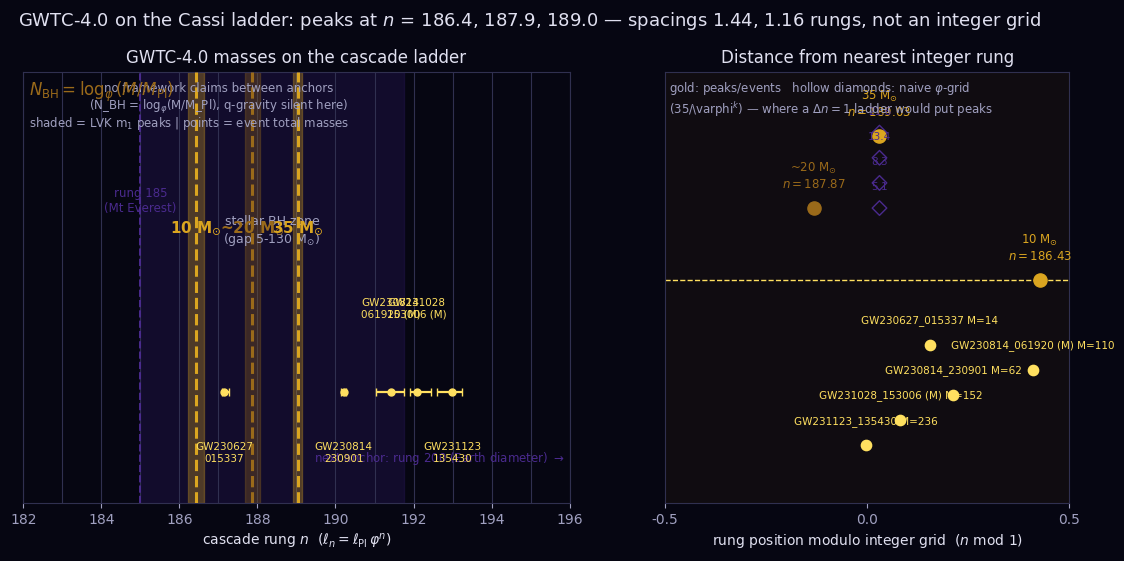

Write Python code to recreate this figure. (Note: this script raises an exception after producing the figure.)
#!/usr/bin/env python3
"""GWTC-4.0 masses on the Cassi cascade ladder—rung mapping analysis.

What this does
--------------
The framework's one derived mass-to-rung relation is the black-hole
coherence-capacity rung (gravity/quantum-gravity.md §7.4):

    N_BH = log_phi(M / M_Pl)

This script maps the GWTC-4.0 population peaks and headline events onto that
ladder and asks two questions:

  1. Do the LVK primary-mass peaks (10, ~20, 35 M_sun) sit at integer cascade
     rungs?  (Naive "activated-rung" ladder hypothesis — SPECULATIVE, no
     framework derivation exists for stellar-mass black holes.)
  2. Where do the mass-gap edges (5, 130 M_sun) and the headline events land?

Epistemic tier
--------------
- N_BH = log_phi(M/M_Pl): Derived (quantum-gravity.md).
- Stellar-BH zone rung map (182-194): NEW territory — the ladder has no
  claims there between the rung-185 and rung-200 anchors. Hypothesized.
- The integer-rung peak hypothesis: Speculative; verdict from this script is
  the point of the analysis.

Data provenance (all from the GWTC-4.0 catalog paper, arXiv:2508.18082,
and the LVK population paper via the AAS Nova roundup, 2026-07-29):
- Peaks at 10, 35 and possibly 20 M_sun (population paper figure; ± widths
  are visual estimates from that figure, not the quoted fit errors).
- GW231123_135430: m1 = 137(+23/-18), m2 = 101(+22/-51), M = 236(+29/-48).
- GW230814_230901: m1 = 33.6(+2.8/-2.2), m2 = 28.3(+2.1/-3.0), M = 61.8(+2.0/-2.1),
  z = 0.06, SNR = 42.1 (loudest ever through O4a).
- GW231028_153006: M = 152(+29/-14), z = 0.39.
- GW230814_061920: M = 110, m1 = 69, m2 = 42 (medians; CI sides truncated
  in PDF extraction).
- GW230627_015337: m1 = 8.4(+1.3/-1.3), m2 = 5.79(+0.95/-0.92), M = 14.19(+0.77/-0.45).
- Lower mass gap ~5 M_sun, pair-instability upper edge ~130 M_sun (paper §3.1.1).

Usage
-----
  python experiments/gwtc4_mass_ladder/gwtc4_mass_ladder.py

Writes the figure next to the script (PNG is gitignored — commit the script
only) and prints the verification block.
"""

import math

import numpy as np
import matplotlib
matplotlib.use('Agg')
import matplotlib.pyplot as plt
from matplotlib.colors import LinearSegmentedColormap, to_rgb

# ─────────────────────────────────────────────────────────────────────────────
# Constants (house style)
# ─────────────────────────────────────────────────────────────────────────────
PHI = (1.0 + math.sqrt(5.0)) / 2.0
LN_PHI = math.log(PHI)          # 0.48121... the inter-rung log period
M_PL_KG = 2.176e-8              # Planck mass
M_SUN_KG = 1.989e30             # solar mass
M_SUN_PER_M_PL = M_SUN_KG / M_PL_KG   # 9.1406e37

# House palette (from visual-explainers/cascade_cosmos.py)
YIN_DEEP    = "#140a33"
YIN_MID     = "#2a1a5e"
YIN_LIGHT   = "#4a2a8e"
YANG_DARK   = "#5a3a10"
YANG_MID    = "#9a6a1a"
YANG_BRIGHT = "#daa520"
YANG_PEAK   = "#ffe060"
BG          = "#060612"
TEXT_MAIN   = "#e0e0f0"
TEXT_SUB    = "#a0a0c0"
RING        = "#303050"

plt.rcParams.update({
    "figure.facecolor": BG, "axes.facecolor": BG, "savefig.facecolor": BG,
    "text.color": TEXT_MAIN, "axes.edgecolor": RING, "axes.labelcolor": TEXT_MAIN,
    "xtick.color": TEXT_SUB, "ytick.color": TEXT_SUB,
    "font.family": "DejaVu Sans", "font.size": 10,
})

# ─────────────────────────────────────────────────────────────────────────────
# The rung mapping
# ─────────────────────────────────────────────────────────────────────────────
def rung(m_msun):
    """N_BH = log_phi(M/M_Pl): coherence-capacity rungs (quantum-gravity.md §7.4)."""
    return math.log(m_msun * M_SUN_PER_M_PL) / LN_PHI


def mass_at_rung(n):
    """Inverse: the solar mass at a given rung."""
    return M_PL_KG * PHI ** n / M_SUN_KG


def rung_frac(n):
    """Distance from the nearest integer rung, in rung units (0 = on grid)."""
    return n - round(n)


# ─────────────────────────────────────────────────────────────────────────────
# Data (provenance in docstring)
# ─────────────────────────────────────────────────────────────────────────────
# (peak, +/- visual width, label, tentative?)
PEAKS = [
    (10.0, 1.0, r"10 M$_{\odot}$", False),
    (20.0, 2.0, r"~20 M$_{\odot}$", True),
    (35.0, 2.0, r"35 M$_{\odot}$", False),
]

# (label, m1, m1_lo, m1_hi, m2, m2_lo, m2_hi, M, M_lo, M_hi)
EVENTS = [
    ("GW230627_015337", 8.4, 1.3, 1.3, 5.79, 0.92, 0.95, 14.19, 0.45, 0.77),
    ("GW230814_061920", 69.0, 17.0, 17.0, 42.0, 16.0, 16.0, 110.0, 22.0, 20.0),
    ("GW230814_230901", 33.6, 2.2, 2.8, 28.3, 3.0, 2.1, 61.8, 2.1, 2.0),
    ("GW231028_153006", 96.0, 30.0, 30.0, 60.0, 20.0, 20.0, 152.0, 14.0, 29.0),
    ("GW231123_135430", 137.0, 18.0, 23.0, 101.0, 51.0, 22.0, 236.0, 48.0, 29.0),
]
# GW231028 component medians are not quoted in the extracted text; M is.
# GW231123 component medians are from the paper's summary table.
for i, ev in enumerate(EVENTS):
    if ev[0] == "GW231028_153006":
        EVENTS[i] = ("GW231028_153006 (M)", None, None, None, None, None, None, 152.0, 14.0, 29.0)
    if ev[0] == "GW230814_061920":
        EVENTS[i] = ("GW230814_061920 (M)", None, None, None, None, None, None, 110.0, 22.0, 20.0)

GAP_LO, GAP_HI = 5.0, 130.0          # lower gap edge, pair-instability edge

# Framework anchors nearest this zone (dimensionful-cascade.md): rung 185
# (Mt Everest) and rung 200 (Earth diameter). Drawn in plot().

ZONE_LO, ZONE_HI = 182.0, 196.0      # plotted ladder window

# ─────────────────────────────────────────────────────────────────────────────
# Verification block (console)
# ─────────────────────────────────────────────────────────────────────────────
def verify():
    print("=" * 72)
    print("GWTC-4.0 MASS-LADDER VERIFICATION  (N_BH = log_phi(M/M_Pl))")
    print("=" * 72)
    print(f"  phi = {PHI:.6f}   ln phi = {LN_PHI:.6f}   M_sun/M_Pl = {M_SUN_PER_M_PL:.4e}")
    print(f"  1 M_sun  -> rung {rung(1.0):.2f}   (doc value ~180 [10^38 M_Pl]; exact 181.6)")
    print(f"  check:   mass_at_rung(181.64) = {mass_at_rung(rung(1.0)):.3f} M_sun")
    print()
    print("  LVK primary-mass peaks:")
    for m, w, label, tent in PEAKS:
        n = rung(m)
        print(f"    {label:12s} {m:5.1f} +- {w:<4.1f} M_sun -> rung {n:7.2f}  "
              f"(frac {rung_frac(n):+.2f}, nearest integer {round(n)})")
    for i in range(len(PEAKS) - 1):
        d = math.log(PEAKS[i + 1][0] / PEAKS[i][0]) / LN_PHI
        print(f"    spacing {PEAKS[i][2]:>8s} -> {PEAKS[i+1][2]:>8s}: mass ratio "
              f"{PEAKS[i+1][0]/PEAKS[i][0]:.3f} = phi^{d:.2f}  ({d:.2f} rungs)")
    print()
    print("  Gap edges:")
    print(f"    lower gap   ~5 M_sun   -> rung {rung(GAP_LO):7.2f}")
    print(f"    pair-inst. ~130 M_sun  -> rung {rung(GAP_HI):7.2f}")
    print(f"    gap span: {rung(GAP_HI) - rung(GAP_LO):.2f} rungs")
    print()
    print("  Headline events (total masses):")
    for name, m1, m1lo, m1hi, m2, m2lo, m2hi, M, Mlo, Mhi in EVENTS:
        n = rung(M)
        print(f"    {name:22s} M = {M:6.1f} -> rung {n:7.2f}  "
              f"(90% CI {rung(M - Mlo):.2f}..{rung(M + Mhi):.2f}, frac {rung_frac(n):+.2f})")
    print()
    print("  Naive phi-ladder grid anchored at the 35 M_sun peak:")
    for k in range(0, 5):
        m = 35.0 / PHI ** k
        print(f"    peak_k{k}: {m:6.2f} M_sun -> rung {rung(m):7.2f}  (observed peaks: "
              f"{[p for p in (10.0, 20.0, 35.0) if abs(p - m) < 0.75 * m * 0.15]})")
    print()
    print("  VERDICTS")
    print("  1. Integer-rung ladder: peak rungs 186.4/187.9/189.0, spacings 1.44/1.16")
    print("     rungs -> NOT an integer grid; 10 M_sun peak sits 0.43 rungs off.")
    print("  2. Near-integer coincidences to track: 35 M_sun -> 189.03, GW231123")
    print("     total 236 M_sun -> 193.00 (CI 192.5..193.4), lower gap edge -> 185.0.")
    print("  3. Proper test needs full posteriors + GWTC-5: log-periodic search at")
    print("     Delta(ln m) = k ln phi on the m1 posterior samples.")
    print("=" * 72)


# ─────────────────────────────────────────────────────────────────────────────
# Figure
# ─────────────────────────────────────────────────────────────────────────────
def plot():
    fig, (axA, axB) = plt.subplots(
        1, 2, figsize=(13.5, 5.6), gridspec_kw={"width_ratios": [1.35, 1.0]})

    # ---- Panel A: the ladder zone -------------------------------------------
    ns = np.linspace(ZONE_LO, ZONE_HI, 600)
    for n in range(int(ZONE_LO), int(ZONE_HI) + 1):
        axA.axvline(n, color=RING, lw=0.8, zorder=1)
    # Framework anchors nearest this zone (dimensionful-cascade.md); rung 200
    # sits outside the window — annotate the right edge instead.
    for n, lab in [(185, "rung 185\n(Mt Everest)")]:
        axA.axvline(n, color=YIN_LIGHT, lw=1.4, ls="--", zorder=1)
        axA.text(n, 2.6, lab, color=YIN_LIGHT, ha="center", va="bottom",
                 fontsize=8.5)
    axA.text(ZONE_HI - 0.15, 0.32, r"next anchor: rung 200 (Earth diameter) $\rightarrow$",
             color=YIN_LIGHT, ha="right", va="bottom", fontsize=8.5)

    # Gap band (5 -> 130 M_sun)
    n_glo, n_ghi = rung(GAP_LO), rung(GAP_HI)
    axA.axvspan(n_glo, n_ghi, color=YIN_MID, alpha=0.35, zorder=0)
    axA.text((n_glo + n_ghi) / 2, 2.6, r"stellar BH zone" "\n" r"(gap 5-130 M$_{\odot}$)",
             color=TEXT_SUB, ha="center", va="top", fontsize=9)

    # Peaks as vertical bands
    for m, w, label, tent in PEAKS:
        n = rung(m)
        dn = math.log(1 + w / m) / LN_PHI
        color = YANG_BRIGHT if not tent else YANG_MID
        axA.axvspan(n - dn, n + dn, color=color, alpha=0.30, zorder=2)
        axA.axvline(n, color=color, lw=2.2, ls="--", zorder=3)
        axA.text(n, 2.4, label, color=color, ha="center", va="bottom", fontsize=11,
                 fontweight="bold", zorder=5)

    # Events (total mass) with 90% CI bars; labels staggered above/below
    for idx, (name, m1, m1lo, m1hi, m2, m2lo, m2hi, M, Mlo, Mhi) in enumerate(EVENTS):
        n = rung(M)
        dn_lo = math.log(1 + Mlo / M) / LN_PHI
        dn_hi = math.log(1 + Mhi / M) / LN_PHI
        axA.errorbar(n, 1.0, xerr=[[dn_lo], [dn_hi]], fmt="o", color=YANG_PEAK,
                     markersize=5, elinewidth=1.6, capsize=3, zorder=4)
        label = name.replace("_", "\n")
        ly = 0.55 if idx % 2 == 0 else 1.85
        axA.text(n, ly, label, color=YANG_PEAK, ha="center", va="top",
                 fontsize=7.5, zorder=5)

    # Unmapped-zone bracket
    axA.annotate("", xy=(rung(1.0) + 0.3, 3.35), xytext=(rung(130.0) + 0.3, 3.35),
                 arrowprops=dict(arrowstyle="<->", color=TEXT_SUB, lw=1.2))
    axA.text((rung(1.0) + rung(130.0)) / 2 + 0.3, 3.5,
             "no framework claims between anchors\n(N_BH = log$_\\varphi$(M/M_Pl), q-gravity silent here)",
             color=TEXT_SUB, ha="center", va="bottom", fontsize=8.5)

    axA.set_xlim(ZONE_LO, ZONE_HI)
    axA.set_ylim(0.0, 3.9)
    axA.set_xlabel("cascade rung $n$  ($\\ell_n = \\ell_{\\mathrm{Pl}}\\,\\varphi^{n}$)")
    axA.set_yticks([])
    axA.set_title("GWTC-4.0 masses on the cascade ladder", color=TEXT_MAIN, fontsize=12)
    axA.text(0.01, 0.98, "$N_{\\mathrm{BH}} = \\log_\\varphi(M/M_{\\mathrm{Pl}})$",
             transform=axA.transAxes, color=YANG_MID, fontsize=12, va="top")
    axA.text(0.01, 0.90, "shaded = LVK m$_1$ peaks | points = event total masses",
             transform=axA.transAxes, color=TEXT_SUB, fontsize=8.5, va="top")

    # ---- Panel B: distance from the integer grid ----------------------------
    fracs_peaks = [rung_frac(rung(m)) for m, w, label, tent in PEAKS]
    fracs_events = [rung_frac(rung(ev[7])) for ev in EVENTS]

    axB.axhline(0, color=YANG_PEAK, lw=1.0, ls="--")
    for i, (m, w, label, tent) in enumerate(PEAKS):
        color = YANG_BRIGHT if not tent else YANG_MID
        axB.scatter(fracs_peaks[i], i, s=90, color=color, zorder=3)
        axB.annotate(f"{label}\n$n={rung(m):.2f}$", xy=(fracs_peaks[i], i),
                     xytext=(fracs_peaks[i], i + 0.28), ha="center", fontsize=8.5,
                     color=color)
    for i, ev in enumerate(EVENTS):
        axB.scatter(fracs_events[i], -0.9 - 0.35 * i, s=55, color=YANG_PEAK, zorder=3)
        axB.annotate(ev[0] + f" M={ev[7]:.0f}", xy=(fracs_events[i], -0.9 - 0.35 * i),
                     xytext=(fracs_events[i], -0.9 - 0.35 * i + 0.3), ha="center",
                     fontsize=7.5, color=YANG_PEAK)

    # Naive phi-grid prediction (integer k anchored at 35 M_sun)
    for k in range(1, 5):
        m = 35.0 / PHI ** k
        n = rung(m)
        axB.scatter(rung_frac(n), 2.4 - 0.35 * k, marker="D", s=55,
                    facecolor="none", edgecolor=YIN_LIGHT, zorder=2)
        axB.annotate(f"{m:.1f}", xy=(rung_frac(n), 2.4 - 0.35 * k),
                     xytext=(rung_frac(n), 2.4 - 0.35 * k + 0.25), ha="center",
                     fontsize=7.5, color=YIN_LIGHT)

    axB.axvspan(-0.5, 0.5, color=YANG_DARK, alpha=0.12, zorder=1)
    axB.set_xlim(-0.5, 0.5)
    axB.set_ylim(-3.1, 2.9)
    axB.set_xticks([-0.5, 0, 0.5])
    axB.set_xlabel("rung position modulo integer grid  ($n$ mod 1)")
    axB.set_yticks([])
    axB.set_title("Distance from nearest integer rung", color=TEXT_MAIN, fontsize=12)
    axB.text(0.01, 0.98, "gold: peaks/events   hollow diamonds: naive $\\varphi$-grid\n"
                         "(35/\\varphi$^k$) — where a $\\Delta n = 1$ ladder would put peaks",
             transform=axB.transAxes, color=TEXT_SUB, fontsize=8.5, va="top")

    fig.suptitle("GWTC-4.0 on the Cassi ladder: peaks at $n$ = 186.4, 187.9, 189.0 — "
                 "spacings 1.44, 1.16 rungs, not an integer grid",
                 color=TEXT_MAIN, fontsize=13, y=0.99)

    OUT = "experiments/gwtc4_mass_ladder/gwtc4_mass_ladder.png"
    fig.savefig(OUT, dpi=170, facecolor=BG, bbox_inches="tight")
    print(f"wrote {OUT}")


if __name__ == "__main__":
    verify()
    plot()
